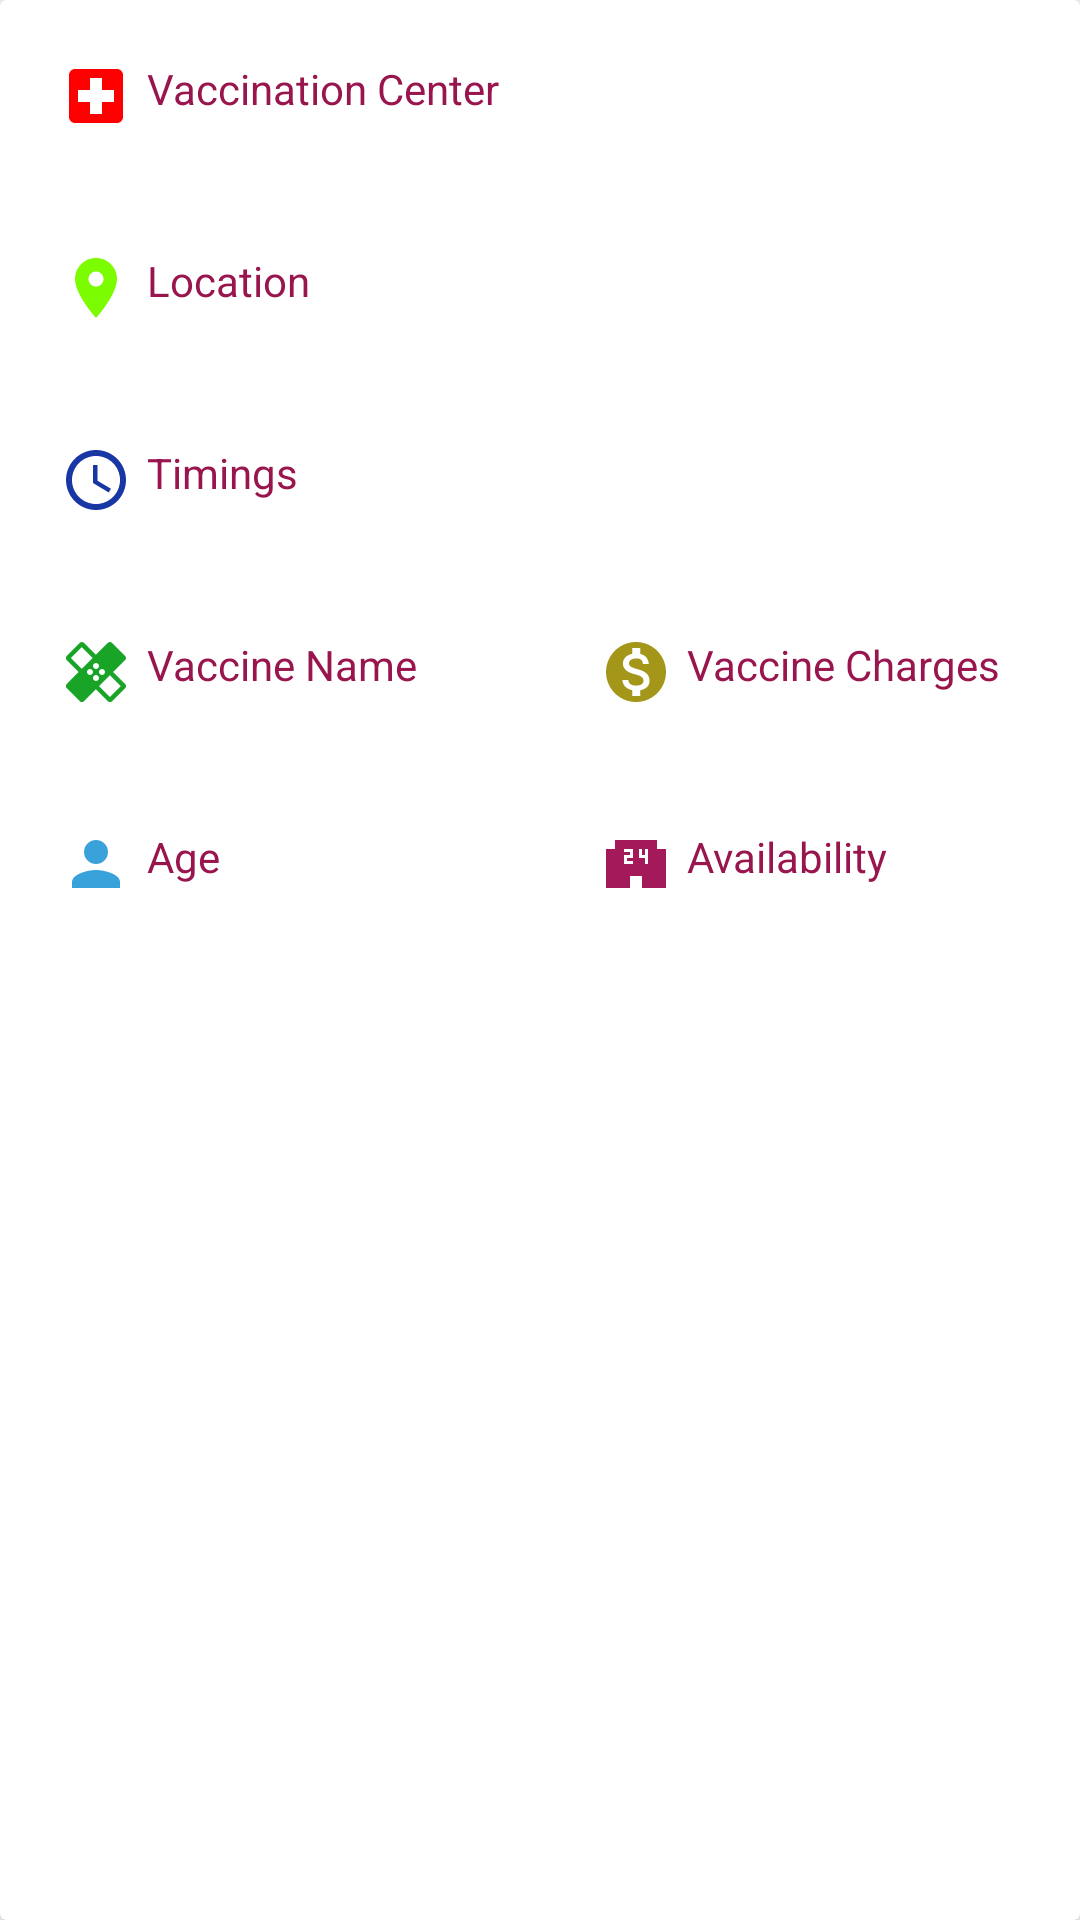

Reconstruct the res/layout file that produces this screen, plus the resources it refers to.
<!-- AndroidManifest.xml: application theme Theme.CovidVaccineTracker -->
<!-- res/layout/vaccination_item.xml -->
<?xml version="1.0" encoding="utf-8"?>
<androidx.cardview.widget.CardView xmlns:android="http://schemas.android.com/apk/res/android"
    android:layout_width="match_parent"
    android:layout_height="match_parent"
    xmlns:app="http://schemas.android.com/apk/res-auto"
    android:elevation="10dp"
    app:cardElevation="5dp"
    >

    <RelativeLayout
        android:layout_width="wrap_content"
        android:layout_height="wrap_content">

        <TextView
            android:id="@+id/vaccinationCenter"
            android:layout_width="match_parent"
            android:layout_height="wrap_content"
            android:layout_margin="10dp"
            android:padding="10dp"
            android:drawableLeft="@drawable/ic_baseline_local_hospital_24"
            android:drawablePadding="5dp"
            android:text="Vaccination Center"
            android:textColor="@color/Redishwhite"
            />
        <TextView
            android:id="@+id/vaccineLocation"
            android:layout_width="match_parent"
            android:layout_height="wrap_content"
            android:layout_margin="10dp"
            android:padding="10dp"
            android:layout_below="@id/vaccinationCenter"
            android:drawableLeft="@drawable/ic_baseline_location_on_24"
            android:drawablePadding="5dp"
            android:text="Location"
            android:textColor="@color/Redishwhite"
            />
        <TextView
            android:id="@+id/vaccinationTimings"
            android:layout_width="match_parent"
            android:layout_height="wrap_content"
            android:layout_margin="10dp"
            android:padding="10dp"
            android:layout_below="@id/vaccineLocation"
            android:drawableLeft="@drawable/ic_baseline_access_time_24"
            android:drawablePadding="5dp"
            android:text="Timings"
            android:textColor="@color/Redishwhite"
            />


            <LinearLayout
                android:id="@+id/mLinearLayout"
                android:layout_width="match_parent"
                android:layout_height="wrap_content"
                android:layout_below="@id/vaccinationTimings"
                android:orientation="horizontal"
                android:weightSum="2">

                <TextView
                    android:id="@+id/vaccineName"
                    android:layout_width="0dp"
                    android:layout_height="wrap_content"
                    android:layout_margin="10dp"
                    android:padding="10dp"
                    android:layout_weight="1"
                    android:drawableLeft="@drawable/ic_baseline_healing_24"
                    android:drawablePadding="5dp"
                    android:text="Vaccine Name"
                    android:textColor="@color/Redishwhite"

                    />
                <TextView
                    android:id="@+id/vaccineFees"
                    android:layout_width="0dp"
                    android:layout_height="wrap_content"
                    android:layout_margin="10dp"
                    android:padding="10dp"
                    android:layout_weight="1"
                    android:drawableLeft="@drawable/ic_baseline_monetization_on_24"
                    android:drawablePadding="5dp"
                    android:text="Vaccine Charges"
                    android:textColor="@color/Redishwhite"

                    />
            </LinearLayout>

        <LinearLayout
            android:id="@+id/mLinearLayout2"
            android:layout_width="match_parent"
            android:layout_height="wrap_content"
            android:layout_below="@id/mLinearLayout"
            android:orientation="horizontal"
            android:weightSum="2">

            <TextView
                android:id="@+id/vaccinationAge"
                android:layout_width="0dp"
                android:layout_height="wrap_content"
                android:layout_margin="10dp"
                android:padding="10dp"
                android:layout_weight="1"
                android:drawableLeft="@drawable/ic_baseline_person_24"
                android:drawablePadding="5dp"
                android:text="Age"
                android:textColor="@color/Redishwhite"

                />
            <TextView
                android:id="@+id/vaccineAvailability"
                android:layout_width="0dp"
                android:layout_height="wrap_content"
                android:layout_margin="10dp"
                android:padding="10dp"
                android:layout_weight="1"
                android:drawableLeft="@drawable/ic_baseline_local_convenience_store_24"
                android:drawablePadding="5dp"
                android:text="Availability"
                android:textColor="@color/Redishwhite"

                />
        </LinearLayout>

    </RelativeLayout>

</androidx.cardview.widget.CardView>
<!-- resources referenced by this layout -->
<resources>
  <color name="Redishwhite">#99154E</color>
  <!-- drawable ic_baseline_access_time_24 (drawable) -->
  <vector android:height="24dp" android:tint="#1937A4"
      android:viewportHeight="24" android:viewportWidth="24"
      android:width="24dp" xmlns:android="http://schemas.android.com/apk/res/android">
      <path android:fillColor="@android:color/white" android:pathData="M11.99,2C6.47,2 2,6.48 2,12s4.47,10 9.99,10C17.52,22 22,17.52 22,12S17.52,2 11.99,2zM12,20c-4.42,0 -8,-3.58 -8,-8s3.58,-8 8,-8 8,3.58 8,8 -3.58,8 -8,8z"/>
      <path android:fillColor="@android:color/white" android:pathData="M12.5,7H11v6l5.25,3.15 0.75,-1.23 -4.5,-2.67z"/>
  </vector>
  <!-- drawable ic_baseline_local_convenience_store_24 (drawable) -->
  <vector android:height="24dp" android:tint="#A4195A"
      android:viewportHeight="24" android:viewportWidth="24"
      android:width="24dp" xmlns:android="http://schemas.android.com/apk/res/android">
      <path android:fillColor="@android:color/white" android:pathData="M19,7L19,4L5,4v3L2,7v13h8v-4h4v4h8L22,7h-3zM11,10L9,10v1h2v1L8,12L8,9h2L10,8L8,8L8,7h3v3zM16,12h-1v-2h-2L13,7h1v2h1L15,7h1v5z"/>
  </vector>
  <!-- drawable ic_baseline_local_hospital_24 (drawable) -->
  <vector android:height="24dp" android:tint="#FF0000"
      android:viewportHeight="24" android:viewportWidth="24"
      android:width="24dp" xmlns:android="http://schemas.android.com/apk/res/android">
      <path android:fillColor="@android:color/white" android:pathData="M19,3L5,3c-1.1,0 -1.99,0.9 -1.99,2L3,19c0,1.1 0.9,2 2,2h14c1.1,0 2,-0.9 2,-2L21,5c0,-1.1 -0.9,-2 -2,-2zM18,14h-4v4h-4v-4L6,14v-4h4L10,6h4v4h4v4z"/>
  </vector>
  <!-- drawable ic_baseline_location_on_24 (drawable) -->
  <vector android:height="24dp" android:tint="#7CFC00"
      android:viewportHeight="24" android:viewportWidth="24"
      android:width="24dp" xmlns:android="http://schemas.android.com/apk/res/android">
      <path android:fillColor="@android:color/white" android:pathData="M12,2C8.13,2 5,5.13 5,9c0,5.25 7,13 7,13s7,-7.75 7,-13c0,-3.87 -3.13,-7 -7,-7zM12,11.5c-1.38,0 -2.5,-1.12 -2.5,-2.5s1.12,-2.5 2.5,-2.5 2.5,1.12 2.5,2.5 -1.12,2.5 -2.5,2.5z"/>
  </vector>
  <!-- drawable ic_baseline_person_24 (drawable) -->
  <vector android:height="24dp" android:tint="#39A2DB"
      android:viewportHeight="24" android:viewportWidth="24"
      android:width="24dp" xmlns:android="http://schemas.android.com/apk/res/android">
      <path android:fillColor="@android:color/white" android:pathData="M12,12c2.21,0 4,-1.79 4,-4s-1.79,-4 -4,-4 -4,1.79 -4,4 1.79,4 4,4zM12,14c-2.67,0 -8,1.34 -8,4v2h16v-2c0,-2.66 -5.33,-4 -8,-4z"/>
  </vector>
  <style name="Theme.CovidVaccineTracker" parent="Theme.MaterialComponents.DayNight.DarkActionBar">
          
          <item name="colorPrimary">@color/purple_500</item>
          <item name="colorPrimaryVariant">@color/purple_700</item>
          <item name="colorOnPrimary">@color/white</item>
          
          <item name="colorSecondary">@color/teal_200</item>
          <item name="colorSecondaryVariant">@color/teal_700</item>
          <item name="colorOnSecondary">@color/black</item>
          
          <item name="android:statusBarColor" tools:targetApi="l">?attr/colorPrimaryVariant</item>
          
      </style>
  <color name="purple_500">#FF6200EE</color>
  <color name="purple_700">#FF3700B3</color>
  <color name="white">#FFFFFFFF</color>
  <color name="teal_200">#FF03DAC5</color>
  <color name="teal_700">#FF018786</color>
  <color name="black">#FF000000</color>
</resources>
